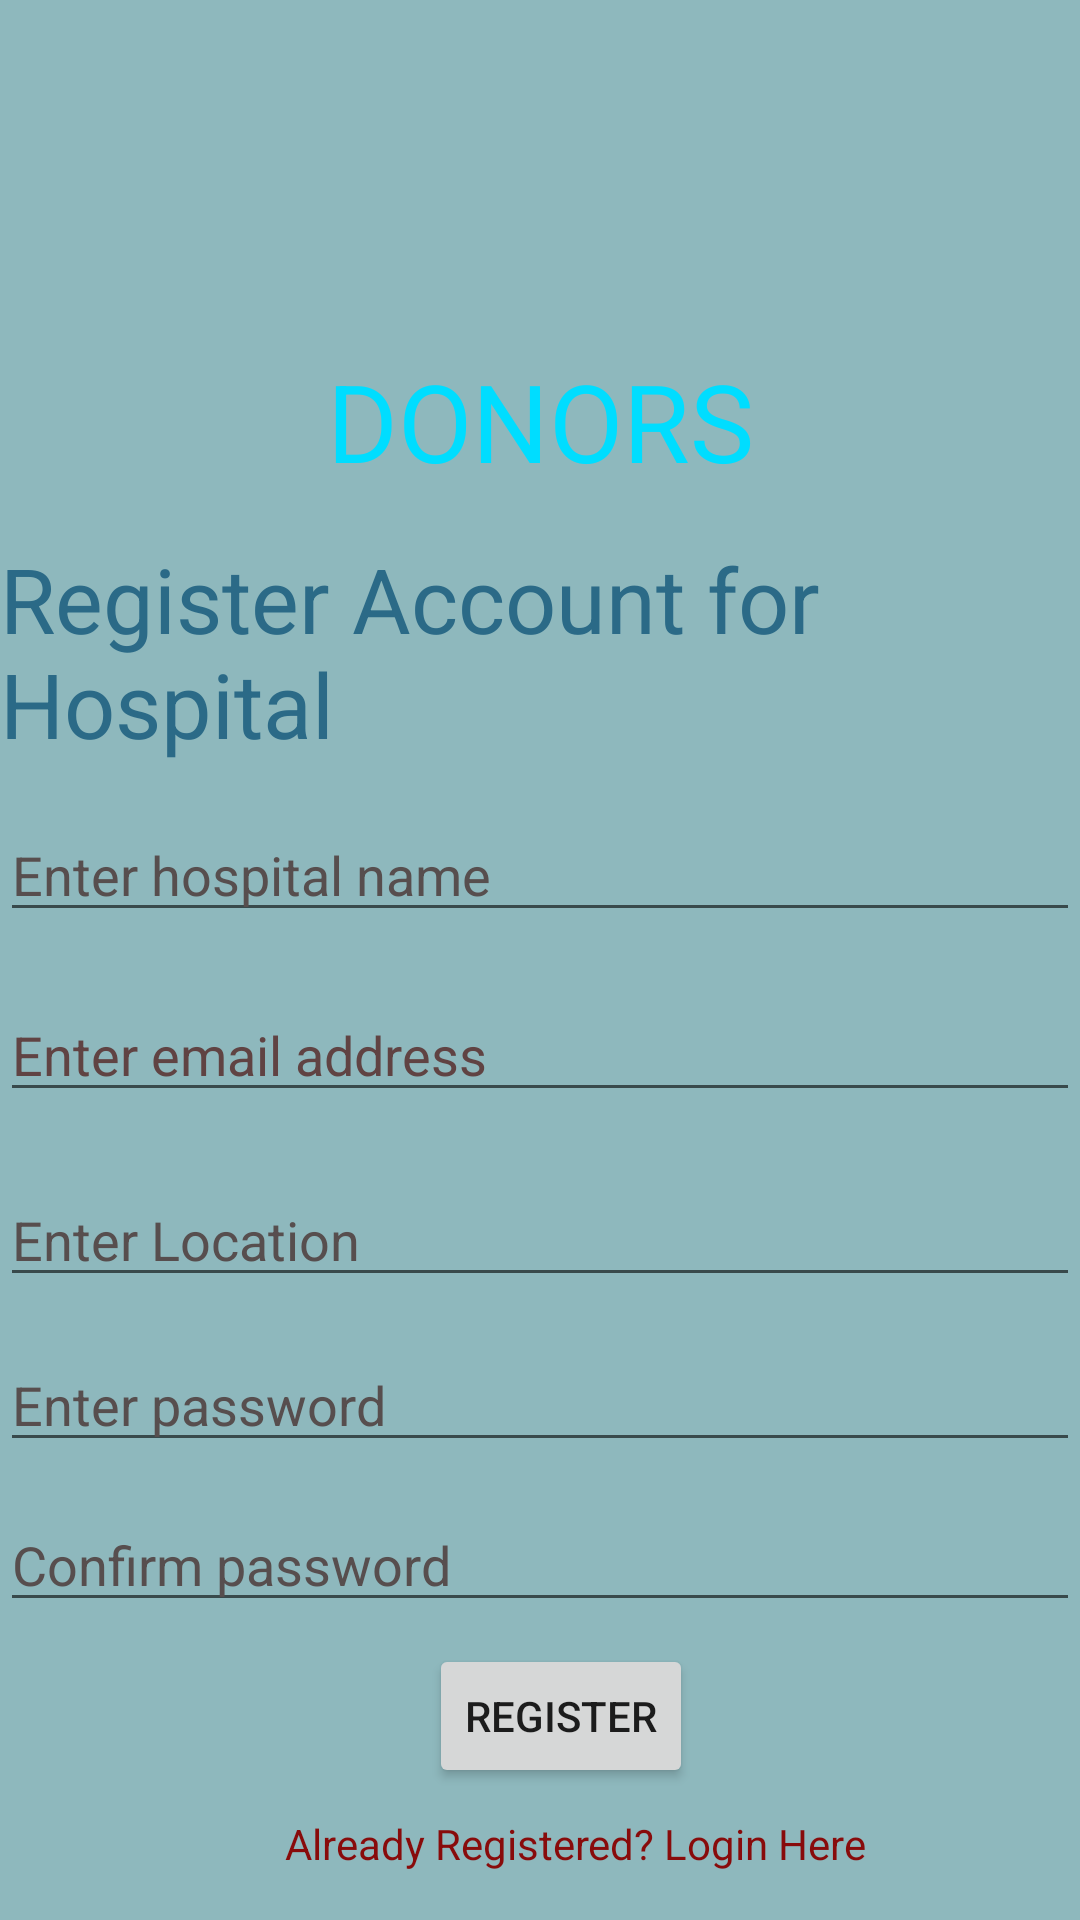

Android layout source for this screen:
<!-- AndroidManifest.xml: application theme Theme.SeniorDesign -->
<!-- res/layout/activity_reg_hospital.xml -->
<?xml version="1.0" encoding="utf-8"?>
<androidx.constraintlayout.widget.ConstraintLayout xmlns:android="http://schemas.android.com/apk/res/android"
    xmlns:app="http://schemas.android.com/apk/res-auto"
    xmlns:tools="http://schemas.android.com/tools"
    android:layout_width="match_parent"
    android:layout_height="match_parent"
    android:background="#7A136B75"
    tools:context=".regHospital">

    <TextView
        android:id="@+id/appNameH"
        android:layout_width="wrap_content"
        android:layout_height="wrap_content"
        android:layout_marginTop="116dp"
        android:text="DONORS"
        android:textAllCaps="false"
        android:textColor="@android:color/holo_blue_bright"
        android:textSize="36sp"
        app:layout_constraintEnd_toEndOf="parent"
        app:layout_constraintStart_toStartOf="parent"
        app:layout_constraintTop_toTopOf="parent" />

    <TextView
        android:id="@+id/regTitleH"
        android:layout_width="wrap_content"
        android:layout_height="wrap_content"
        android:text="Register Account for Hospital"
        android:textColor="#2B6A87"
        android:textSize="30sp"
        app:layout_constraintBottom_toTopOf="@+id/nameH"
        app:layout_constraintEnd_toEndOf="parent"
        app:layout_constraintHorizontal_bias="0.497"
        app:layout_constraintStart_toStartOf="parent"
        app:layout_constraintTop_toBottomOf="@+id/appNameH" />


    <EditText
        android:id="@+id/nameH"
        android:layout_width="0dp"
        android:layout_height="wrap_content"
        android:ems="10"
        android:hint="Enter hospital name"
        android:inputType="text"
        android:textAppearance="@style/TextAppearance.AppCompat.Display1"
        android:textColorHint="#574E4E"
        android:textSize="18sp"
        app:layout_constraintBottom_toBottomOf="parent"
        app:layout_constraintEnd_toEndOf="parent"
        app:layout_constraintHorizontal_bias="0.0"
        app:layout_constraintStart_toStartOf="parent"
        app:layout_constraintTop_toTopOf="parent"
        app:layout_constraintVertical_bias="0.45" />


    <EditText
        android:id="@+id/emailAddressH"
        android:layout_width="match_parent"
        android:layout_height="wrap_content"
        android:ems="10"
        android:hint="Enter email address"
        android:inputType="text"
        android:textAppearance="@style/TextAppearance.AppCompat.Display1"
        android:textColorHint="#604343"
        android:textSize="18sp"
        app:layout_constraintBottom_toBottomOf="parent"
        app:layout_constraintEnd_toEndOf="parent"
        app:layout_constraintHorizontal_bias="0.0"
        app:layout_constraintStart_toStartOf="parent"
        app:layout_constraintTop_toTopOf="parent"
        app:layout_constraintVertical_bias="0.55" />


    <EditText
        android:id="@+id/locationH"
        android:layout_width="0dp"
        android:layout_height="wrap_content"
        android:ems="10"
        android:hint="Enter Location"
        android:inputType="text"
        android:textAppearance="@style/TextAppearance.AppCompat.Display1"
        android:textColorHint="#574E4E"
        android:textSize="18sp"
        app:layout_constraintBottom_toBottomOf="parent"
        app:layout_constraintEnd_toEndOf="parent"
        app:layout_constraintHorizontal_bias="0.0"
        app:layout_constraintStart_toStartOf="parent"
        app:layout_constraintTop_toTopOf="parent"
        app:layout_constraintVertical_bias="0.653" />

    <EditText
        android:id="@+id/passwordH"
        android:layout_width="match_parent"
        android:layout_height="wrap_content"
        android:ems="10"
        android:hint="Enter password"
        android:inputType="textPassword"
        android:textAppearance="@style/TextAppearance.AppCompat.Display1"
        android:textColorHint="#574E4E"
        android:textSize="18sp"
        android:visibility="visible"
        app:layout_constraintBottom_toBottomOf="parent"
        app:layout_constraintEnd_toEndOf="parent"
        app:layout_constraintHorizontal_bias="0.0"
        app:layout_constraintStart_toStartOf="parent"
        app:layout_constraintTop_toTopOf="parent"
        app:layout_constraintVertical_bias="0.745" />

    <EditText
        android:id="@+id/cpassword"
        android:layout_width="match_parent"
        android:layout_height="wrap_content"
        android:ems="10"
        android:hint="Confirm password"
        android:inputType="textPassword"
        android:textAppearance="@style/TextAppearance.AppCompat.Display1"
        android:textColorHint="#574E4E"
        android:textSize="18sp"
        android:visibility="visible"
        app:layout_constraintBottom_toBottomOf="parent"
        app:layout_constraintEnd_toEndOf="parent"
        app:layout_constraintHorizontal_bias="0.0"
        app:layout_constraintStart_toStartOf="parent"
        app:layout_constraintTop_toTopOf="parent"
        app:layout_constraintVertical_bias="0.834" />

    <Button
        android:id="@+id/registerButtonH"
        android:layout_width="wrap_content"
        android:layout_height="wrap_content"
        android:layout_marginBottom="44dp"
        android:text="Register"
        app:layout_constraintBottom_toBottomOf="parent"
        app:layout_constraintEnd_toEndOf="parent"
        app:layout_constraintHorizontal_bias="0.526"
        app:layout_constraintStart_toStartOf="parent" />

    <TextView
        android:id="@+id/hasAccountH"
        android:layout_width="wrap_content"
        android:layout_height="wrap_content"
        android:layout_marginBottom="16dp"
        android:text="Already Registered? Login Here"
        android:textColor="#880B0B"
        app:layout_constraintBottom_toBottomOf="parent"
        app:layout_constraintEnd_toEndOf="parent"
        app:layout_constraintHorizontal_bias="0.572"
        app:layout_constraintStart_toStartOf="parent" />


</androidx.constraintlayout.widget.ConstraintLayout>
<!-- resources referenced by this layout -->
<resources>
  <style name="Theme.SeniorDesign" parent="Theme.MaterialComponents.DayNight.DarkActionBar">
          
          <item name="colorPrimary">@color/purple_500</item>
          <item name="colorPrimaryVariant">@color/purple_700</item>
          <item name="colorOnPrimary">@color/white</item>
          
          <item name="colorSecondary">@color/teal_200</item>
          <item name="colorSecondaryVariant">@color/teal_700</item>
          <item name="colorOnSecondary">@color/black</item>
          
          <item name="android:statusBarColor" tools:targetApi="l">?attr/colorPrimaryVariant</item>
          
      </style>
  <color name="purple_500">#FF6200EE</color>
  <color name="purple_700">#FF3700B3</color>
  <color name="white">#FFFFFFFF</color>
  <color name="teal_200">#FF03DAC5</color>
  <color name="teal_700">#FF018786</color>
  <color name="black">#FF000000</color>
</resources>
